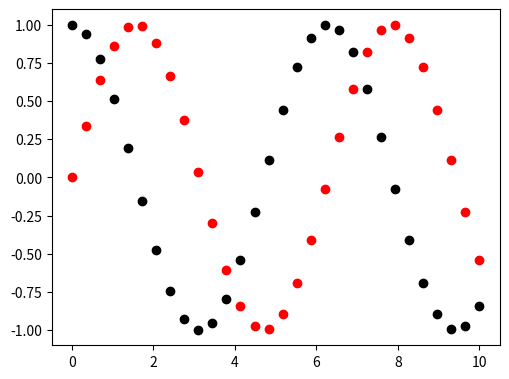
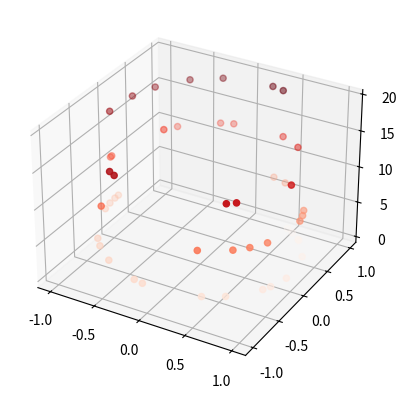

Source code (Python) for these figures, in order:
# Scatter plot

import numpy as np
import pandas as pd
import matplotlib.pyplot as plt

x = np.linspace(0, 10, 30)
y = np.sin(x)
z = np.cos(x)

fig = plt.figure()
ax = fig.add_axes([0.2, 0.2, 0.7, 0.7])
ax.scatter(x, y, color='r')
ax.scatter(x, z, color='k')
plt.show()

# 3D Scatter plot

fig1 = plt.figure()
ax = fig1.add_subplot(111, projection='3d')
z = 20 * np.random.rand(50)
x = np.sin(z)
y = np.cos(z)
ax.scatter(x, y, z, c=z, cmap='Reds')
plt.show()

